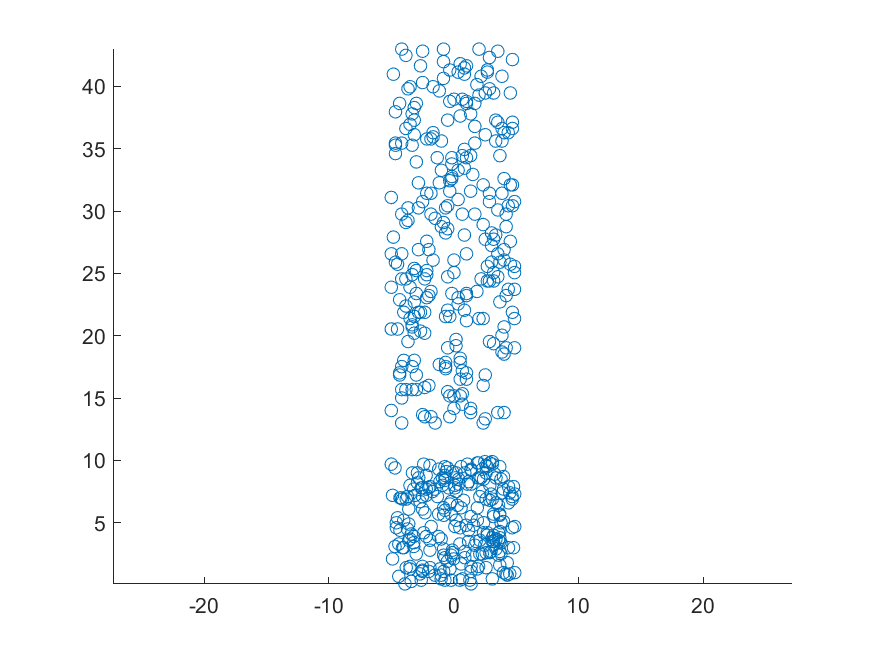

Values plotted in this chart, from the file beside it:
1.03000000000001, 16.5175
4.3, 1.8
0.8625, 40.97
-4.497, 25.73
3.1, 3.5
-3.158, 38.29
-0.31, 21.54
-0.8, 1.1
2.7, 4
-0.1, 2.6
-3.1, 7.2
2, 8.6
1.365, 13.84
0.8625, 28.07
-0.645, 30.25
-4.4, 0.7
4.045, 18.53
-2.7, 6.7
2.6, 2.6
-0.645, 28.24
4.38, 23.72
2, 1.5
-2.655, 41.64
-2.2, 7.2
-0.2, 5.7
4.9, 1
-4.6, 5
-3.5, 8
3.208, 24.39
-3.5, 1.5
3.7, 5.6
0.1, 4.7
1.2, 8.3
0.025, 38.96
-3.66, 29.25
-2.5, 1.1
-3.828, 24.56
-3.2, 3.4
0.36, 22.55
-1.5, 7.7
0.6, 9.5
1.03, 23.22
4.213, 29.75
1.1, 9.7
-1.147, 39.63
-1.817, 23.55
-1.9, 2.8
-1.817, 29.75
-2.152, 35.78
3.543, 26.57
-1.817, 31.43
-4.33, 22.88
-4.162, 26.57
-0.8125, 40.64
-1.2, 5.7
-2.2, 8.8
4.8, 3
0.695, 14.51
-0.7, 0.4
-1.65, 36.28
-0.31, 38.8
... 439 more rows
